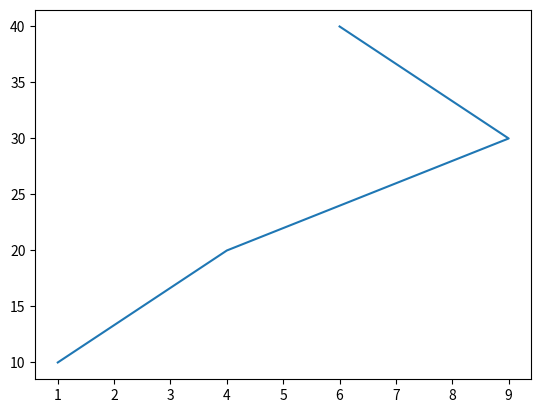

Write the Python code that produced this figure.
#  line plot program 

from matplotlib import pyplot as plt
import numpy as np
plt.plot ([1,4,9,6],[10,20,30,40])
# plt.title(“demo2”)
plt.show()
